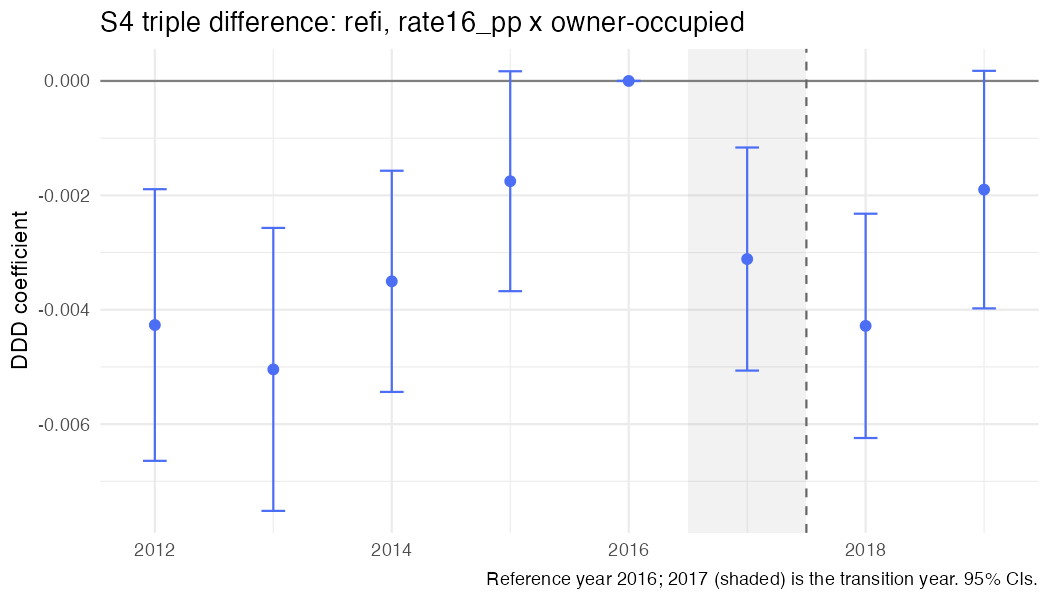

The table this chart was drawn from, first rows:
year, coef, se, strategy, outcome, spec_id, treat
2012, -0.004267, 0.001212, S4, refi, S4_rate, rate16_pp x owner
2013, -0.005043, 0.001262, S4, refi, S4_rate, rate16_pp x owner
2014, -0.003503, 0.0009866, S4, refi, S4_rate, rate16_pp x owner
2015, -0.001753, 0.0009809, S4, refi, S4_rate, rate16_pp x owner
2016, 0, 0, S4, refi, S4_rate, rate16_pp x owner
2017, -0.003114, 0.000995, S4, refi, S4_rate, rate16_pp x owner
2018, -0.004282, 0.001, S4, refi, S4_rate, rate16_pp x owner
2019, -0.0019, 0.00106, S4, refi, S4_rate, rate16_pp x owner
